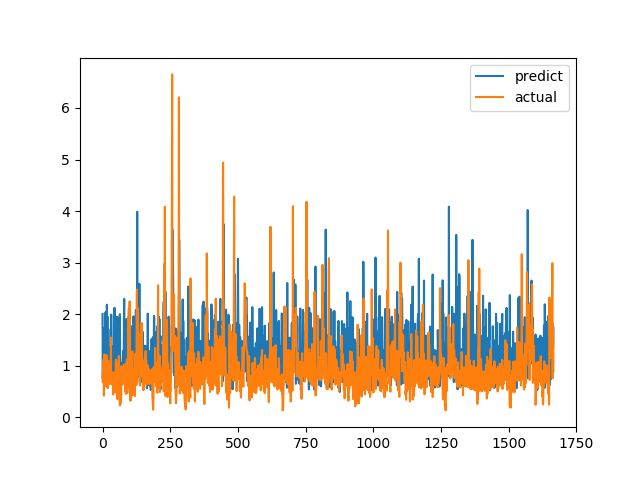

Source data for this figure (header and first rows):
predict, actual
2.005, 0.6915
0.7523, 0.8558
1.514, 0.7094
1.175, 1.015
0.824, 1.116
0.8539, 0.4183
0.8528, 1.002
1.733, 1.219
1.743, 1.143
1.045, 0.6528
1.81, 0.6747
2.036, 0.601
0.9285, 0.6695
0.8825, 0.6538
0.9948, 0.7814
0.8304, 1.206
2.183, 0.8469
1.217, 0.8286
1.957, 0.6482
0.8431, 0.5624
1.213, 0.7183
0.779, 1.1
0.841, 0.9542
1.343, 0.729
0.7889, 0.6694
1.285, 0.8631
1.311, 0.6465
0.9548, 0.8223
1.118, 0.9236
1.252, 0.8301
1.71, 1.067
0.9763, 1.546
1.992, 0.6827
1.5, 0.6386
0.6944, 0.6464
1.372, 0.6881
0.7217, 0.7274
0.6802, 0.65
0.8425, 0.8694
1.316, 0.4409
0.5007, 0.4519
1.199, 0.7575
1.188, 0.4952
0.9605, 0.6851
2.122, 0.7244
1.211, 0.8654
0.7737, 0.74
1.08, 0.8071
0.884, 0.8204
1.109, 1.114
1.663, 1.109
1.945, 0.4751
0.8328, 1.039
0.6747, 0.9458
1.942, 0.7878
1.312, 0.3505
0.7932, 0.9368
1.098, 0.9868
1.628, 0.647
1.409, 1.03
... 1,606 more rows
